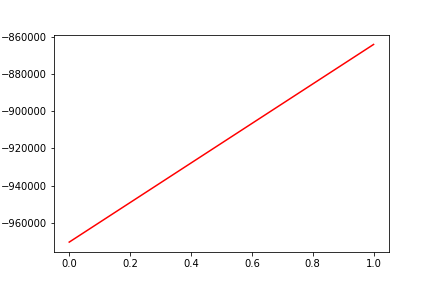

Values plotted in this chart, from the file beside it:
, date, assets
0, 0, -970310
1, 20170525, -864258
